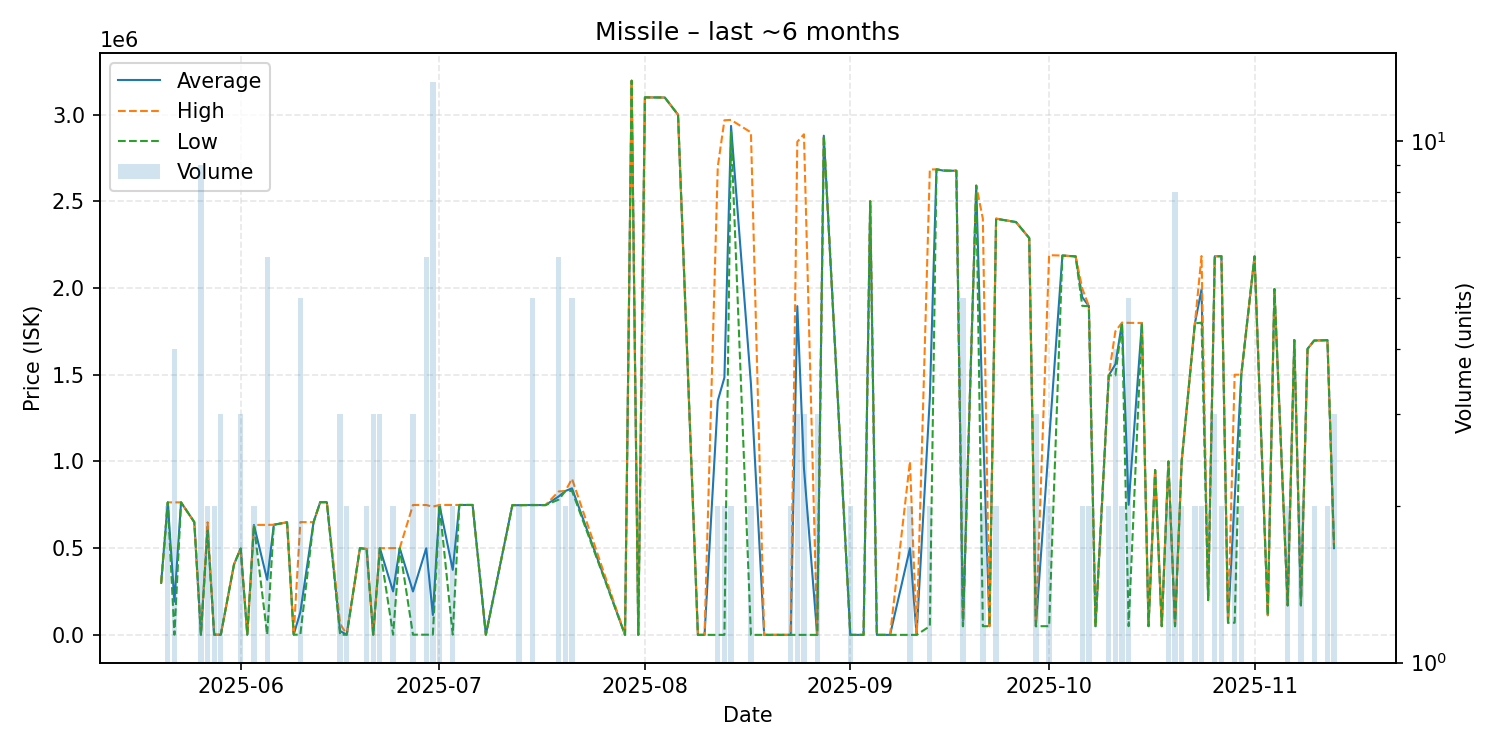

The data file committed next to this chart (first rows):
date, average, highest, lowest, order_count, volume
2025-05-20, 300000, 300000, 300000, 1, 1
2025-05-21, 764000, 764000, 764000, 2, 2
2025-05-22, 191813, 764000, 1084, 2, 4
2025-05-23, 764000, 764000, 764000, 1, 1
2025-05-25, 650000, 650000, 650000, 1, 1
2025-05-26, 1084, 1084, 1084, 2, 9
2025-05-27, 624500, 649000, 600000, 2, 2
2025-05-28, 1084, 1084, 1084, 2, 2
2025-05-29, 1084, 1084, 1084, 3, 3
2025-05-31, 407000, 407000, 407000, 1, 1
2025-06-01, 498000, 498000, 498000, 3, 3
2025-06-02, 1084, 1084, 1084, 1, 1
2025-06-03, 633500, 634000, 633000, 2, 2
2025-06-05, 317542, 634000, 1084, 5, 6
2025-06-06, 635000, 635000, 635000, 1, 1
2025-06-08, 649000, 649000, 649000, 1, 1
2025-06-09, 1084, 1084, 1084, 1, 1
2025-06-10, 130867, 650000, 1084, 2, 5
2025-06-12, 650000, 650000, 650000, 1, 1
2025-06-13, 764900, 764900, 764900, 1, 1
2025-06-14, 765000, 765000, 765000, 1, 1
2025-06-16, 22389, 65000, 1084, 3, 3
2025-06-17, 1083, 1083, 1083, 1, 2
2025-06-19, 500000, 500000, 500000, 1, 1
2025-06-20, 495000, 495000, 495000, 2, 2
2025-06-21, 1083, 1083, 1083, 1, 3
2025-06-22, 500000, 500000, 500000, 3, 3
2025-06-24, 250542, 500000, 1083, 2, 2
2025-06-25, 500000, 500000, 500000, 1, 1
2025-06-27, 250389, 749000, 1083, 2, 3
2025-06-29, 499428, 748600, 1083, 3, 6
2025-06-30, 114655, 739300, 1083, 5, 13
2025-07-01, 748850, 749000, 748700, 2, 2
2025-07-03, 375042, 749000, 1083, 2, 2
2025-07-04, 749000, 749000, 749000, 1, 1
2025-07-05, 749000, 749000, 749000, 1, 1
2025-07-06, 749000, 749000, 749000, 1, 1
2025-07-08, 1083, 1083, 1083, 1, 1
2025-07-12, 747900, 747900, 747900, 1, 1
2025-07-13, 747900, 747900, 747900, 2, 2
2025-07-15, 748600, 749500, 748000, 5, 5
2025-07-17, 748300, 748300, 748300, 1, 1
2025-07-19, 798383, 827000, 779900, 5, 6
2025-07-20, 829500, 830000, 829000, 2, 2
2025-07-21, 844960, 899900, 830000, 3, 5
2025-07-29, 0.01, 0.01, 0.01, 1, 1
2025-07-30, 3195000, 3195000, 3195000, 1, 1
2025-07-31, 0.01, 0.01, 0.01, 1, 1
2025-08-01, 3099000, 3099000, 3099000, 1, 1
2025-08-04, 3098000, 3098000, 3098000, 1, 1
2025-08-06, 2999000, 2999000, 2999000, 1, 1
2025-08-09, 0.01, 0.01, 0.01, 1, 1
2025-08-10, 0.02, 0.02, 0.02, 1, 1
2025-08-12, 1350000, 2700000, 0.02, 2, 2
2025-08-13, 1483500, 2967000, 0.02, 2, 2
2025-08-14, 2934500, 2969000, 2900000, 2, 2
2025-08-17, 1448500, 2897000, 0.02, 2, 2
2025-08-19, 0.02, 0.02, 0.02, 1, 1
2025-08-20, 0.02, 0.02, 0.02, 1, 1
2025-08-22, 0.02, 0.02, 0.02, 1, 1
... 61 more rows
